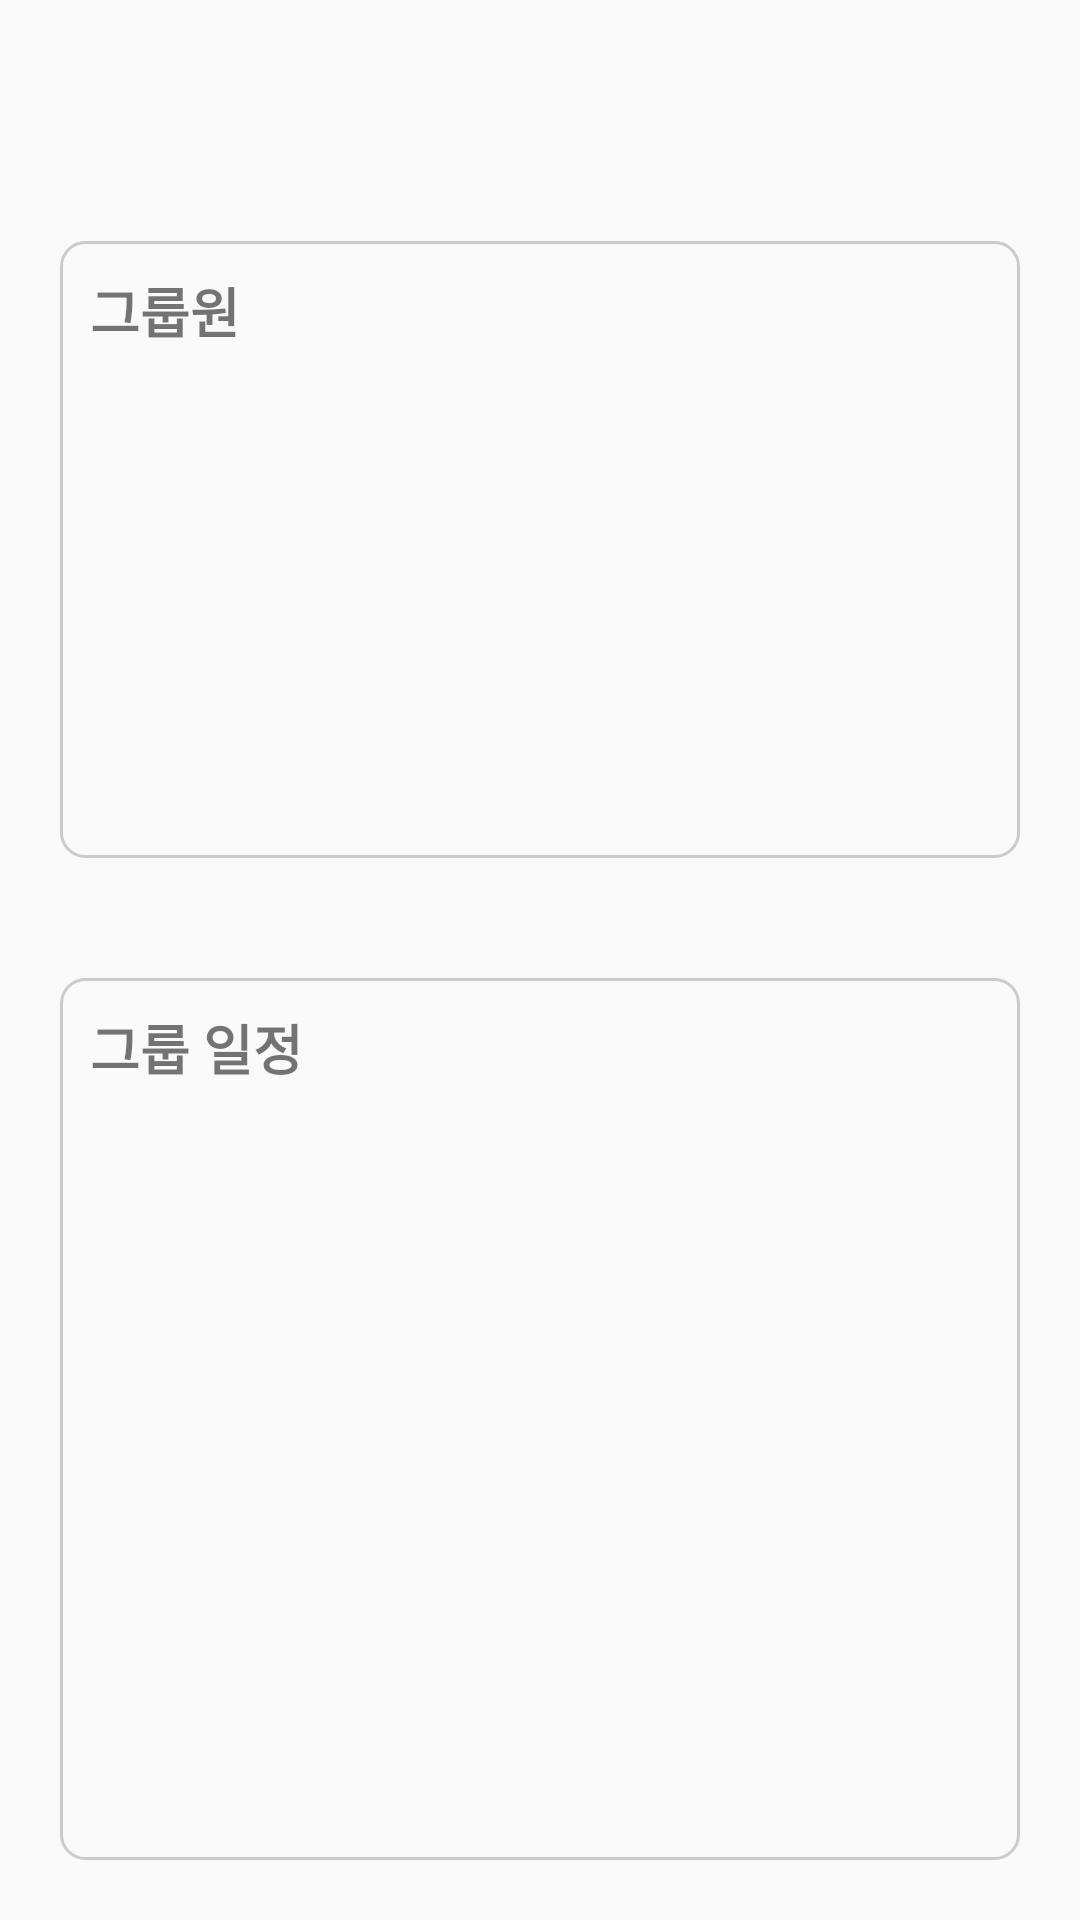

The Android layout XML behind this screen, and the referenced resources:
<!-- AndroidManifest.xml: application theme Theme.MyApp_20 -->
<!-- res/layout/fragment_group_detail_home.xml -->
<?xml version="1.0" encoding="utf-8"?>
<androidx.constraintlayout.widget.ConstraintLayout xmlns:android="http://schemas.android.com/apk/res/android"
    xmlns:app="http://schemas.android.com/apk/res-auto"
    xmlns:tools="http://schemas.android.com/tools"
    android:id="@+id/fragment_home"
    android:layout_width="match_parent"
    android:layout_height="match_parent" >




    <TextView
        android:id="@+id/tv_group_title"
        android:layout_width="0dp"
        android:layout_height="wrap_content"
        android:layout_margin="20dp"
        android:textSize="30dp"
        android:textStyle="bold"
        app:layout_constraintEnd_toEndOf="parent"
        app:layout_constraintStart_toStartOf="parent"
        app:layout_constraintTop_toTopOf="parent" />

    <LinearLayout
        android:layout_width="0dp"
        android:layout_height="0dp"
        android:orientation="vertical"
        app:layout_constraintBottom_toBottomOf="parent"
        app:layout_constraintEnd_toEndOf="parent"
        app:layout_constraintStart_toStartOf="parent"
        app:layout_constraintTop_toBottomOf="@+id/tv_group_title">

        <LinearLayout
            android:id="@+id/linearLayout2"
            android:layout_width="match_parent"
            android:layout_height="0dp"
            android:layout_margin="20dp"
            android:layout_weight="0.7"
            android:background="@drawable/rectangle_transparent"
            android:orientation="vertical"
            app:layout_constraintStart_toStartOf="parent"
            app:layout_constraintTop_toBottomOf="@+id/tv_group_title">

            <TextView
                android:layout_width="match_parent"
                android:layout_height="wrap_content"
                android:layout_margin="10dp"
                android:text="그룹원"
                android:textSize="18dp"
                android:textStyle="bold" />

            <androidx.recyclerview.widget.RecyclerView
                android:id="@+id/rcv_group_people"
                android:layout_width="match_parent"
                android:layout_height="match_parent"
                android:layout_marginLeft="10dp"
                android:layout_marginTop="5dp" />

        </LinearLayout>

        <LinearLayout
            android:layout_width="match_parent"
            android:layout_height="0dp"
            android:layout_margin="20dp"
            android:layout_weight="1"
            android:background="@drawable/rectangle_transparent"
            android:orientation="vertical"
            app:layout_constraintBottom_toBottomOf="parent"
            app:layout_constraintStart_toStartOf="parent"
            app:layout_constraintTop_toBottomOf="@+id/linearLayout2">

            <TextView
                android:layout_width="351dp"
                android:layout_height="wrap_content"
                android:layout_margin="10dp"
                android:text="그룹 일정"
                android:textSize="18dp"
                android:textStyle="bold" />

            <androidx.recyclerview.widget.RecyclerView
                android:id="@+id/rcv_group_date"
                android:layout_width="match_parent"

                android:layout_height="match_parent"
                android:layout_marginLeft="10dp"
                android:layout_marginTop="5dp" />

        </LinearLayout>
    </LinearLayout>




</androidx.constraintlayout.widget.ConstraintLayout>
<!-- resources referenced by this layout -->
<resources>
  <!-- drawable rectangle_transparent (drawable) -->
  <?xml version="1.0" encoding="utf-8"?>
  <selector xmlns:android="http://schemas.android.com/apk/res/android">
      <item>
          <shape android:shape="rectangle">
              <stroke android:color="#30000000"
                  android:width="1dp"/>
              <corners android:radius="8dp"/>
          </shape>
      </item>
  </selector>
  <style name="Theme.MyApp_20" parent="Base.Theme.MyApp_20" />
  <style name="Base.Theme.MyApp_20" parent="Theme.AppCompat.Light">
          
          
          <item name="windowActionBar">false</item>
          <item name="windowNoTitle">true</item>
      </style>
</resources>
